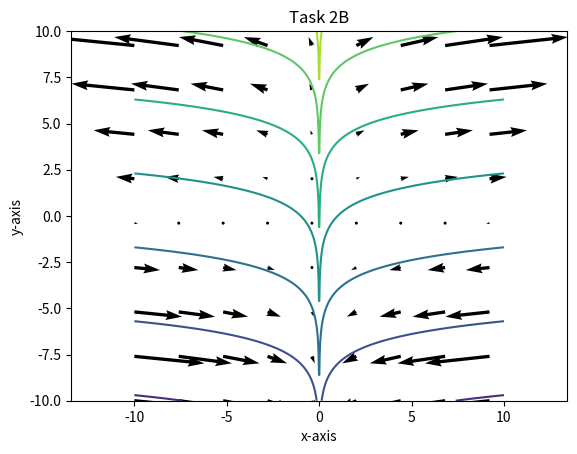

Generate this figure with matplotlib: (Note: this script raises an exception after producing the figure.)
import numpy as np
import matplotlib.pyplot as plt
import os

# Accessing an environment variable that points to the MEK1100 directory
path = f"{os.getenv('MEK1100')}/Oblig1/images"


def mesh_grid(start, stop, dt):
    # Create a linspace
    I = np.linspace(start, stop, dt)

    # Create a meshgrid that uses the linspace dimensions
    x, y = np.meshgrid(I, I)

    return x, y


def vec_field(x, y, u, v, density):
    # Variable that tells how much to divide the number of elements in the mesh by.
    skip = (slice(None, None, density), slice(None, None, density))

    # Returns the vectorfield with the correct density.
    return u[skip], v[skip], skip


def streamlines(x, y, func):
    # Returns a meshgrid
    return func


if __name__ == "__main__":
    x, y = mesh_grid(-10, 10, 1000)

    u, v, skip = vec_field(x, y, x*y, y, 120)

    f = streamlines(x, y, y - np.log(abs(x)))

    plt.quiver(x[skip], y[skip], u, v)
    plt.contour(x, y, f, 6)
    plt.axis('equal')
    plt.title("Task 2B")
    plt.xlabel("x-axis")
    plt.ylabel("y-axis")

    plt.savefig(f"{path}/two_b.png")
